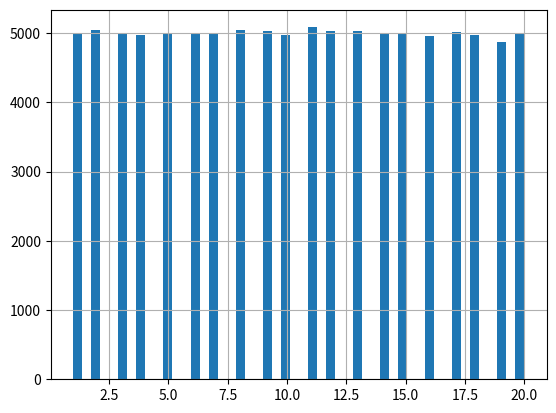
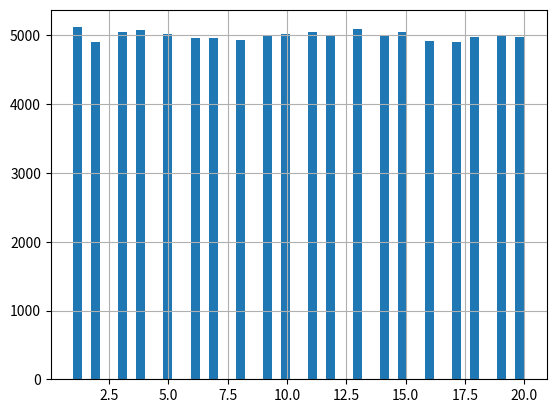
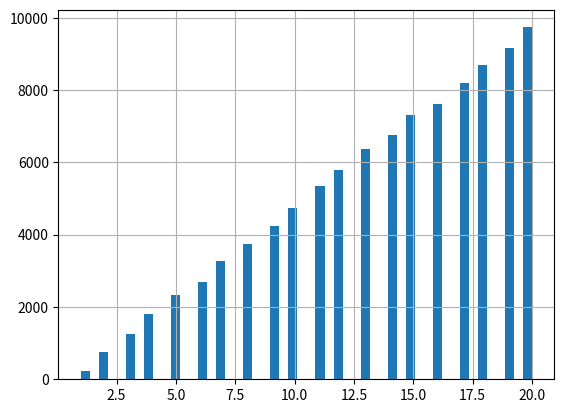
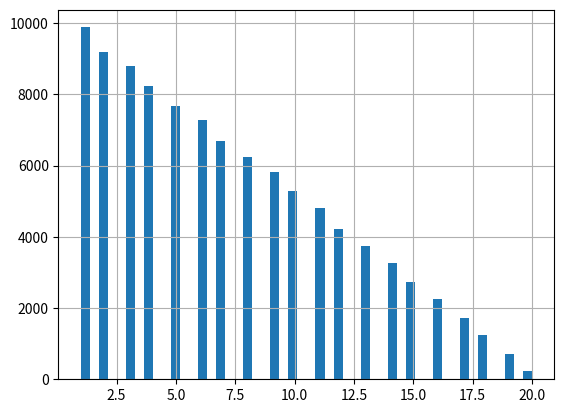

Reproduce these figures in Python, in order.
# -*- coding: utf-8 -*-
"""
Created on Sun Jun 24 08:00:13 2018

[redacted]
"""

import numpy as np
from matplotlib import pyplot as pl
import time

np.random.seed(int(np.round(time.time())))

N = 100000

die1 = np.random.randint(1,21,N)
die2 = np.random.randint(1,21,N)

pl.figure(1)
pl.hist(die1,50)
pl.grid()

pl.figure(2)
pl.hist(die2,50)
pl.grid()

avg_die1 = np.average(die1)
print("Die 1 = ", avg_die1)

avg_die2 = np.average(die2)
print("Die 2 = ", avg_die2)

diePair = [die1,die2]

maxDie = np.max(diePair,0)
pl.figure(3)
pl.hist(maxDie,50)
pl.grid()

minDie = np.min(diePair,0)
pl.figure(4)
pl.hist(minDie,50)
pl.grid()
pl.show()

avg_min = np.average(minDie)
print("Minimum = ", avg_min)

avg_max = np.average(maxDie)
print("Maximum = ", avg_max)

